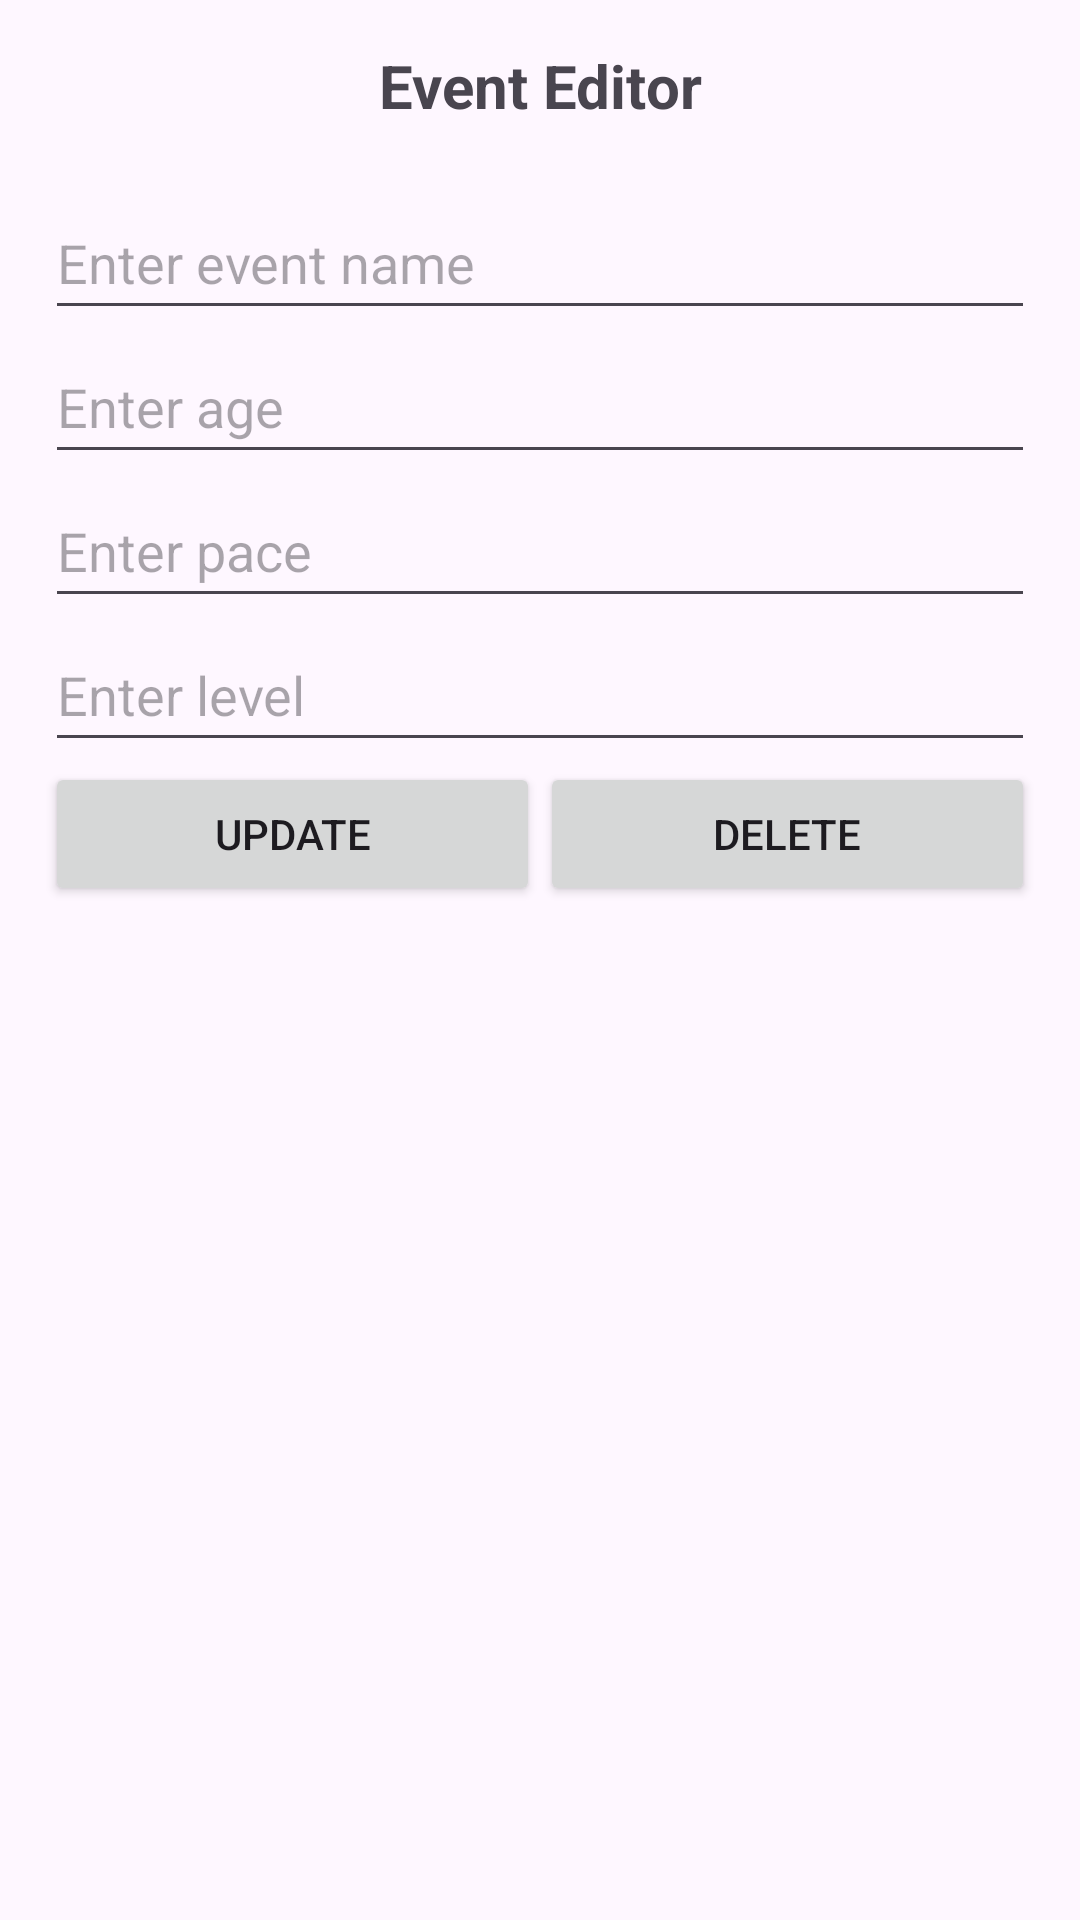

This screen was rendered from an Android layout file. Write that file and the resources it references.
<!-- AndroidManifest.xml: application theme Theme.Material3.Light -->
<!-- res/layout/update_dialog.xml -->
<?xml version="1.0" encoding="utf-8"?>
<LinearLayout xmlns:android="http://schemas.android.com/apk/res/android"
    android:layout_width="match_parent"
    android:layout_height="match_parent"
    android:orientation="vertical"
    android:padding = "15dp">

    <TextView
        android:id="@+id/eventEditor"
        android:layout_width="match_parent"
        android:layout_height="wrap_content"
        android:layout_marginBottom="20dp"
        android:gravity="center"
        android:text="@string/event_editor"
        android:textSize="20sp"
        android:textStyle="bold" />

    <EditText
        android:id="@+id/editEventName"
        android:layout_width="match_parent"
        android:layout_height="48dp"
        android:hint="@string/enter_event_name" />

    <EditText
        android:id="@+id/editAge"
        android:layout_width="match_parent"
        android:layout_height="48dp"
        android:inputType="number"
        android:hint="@string/enter_age" />

    <EditText
        android:id="@+id/editPace"
        android:layout_width="match_parent"
        android:layout_height="48dp"
        android:hint="@string/enter_pace" />

    <EditText
        android:id="@+id/editLevel"
        android:layout_width="match_parent"
        android:layout_height="48dp"
        android:hint="@string/enter_level" />

    <LinearLayout
        android:layout_width="match_parent"
        android:layout_height="wrap_content"
        android:orientation="horizontal">

        <Button
            android:id="@+id/buttonUpdateProduct"
            android:layout_width="wrap_content"
            android:layout_height="wrap_content"
            android:layout_weight="1"
            android:text="Update" />

        <Button
            android:id="@+id/buttonDeleteProduct"
            android:layout_width="wrap_content"
            android:layout_height="wrap_content"
            android:layout_weight="1"
            android:text="@string/delete" />

    </LinearLayout>


</LinearLayout>
<!-- resources referenced by this layout -->
<resources>
  <string name="delete">Delete</string>
  <string name="enter_age">Enter age</string>
  <string name="enter_event_name">Enter event name</string>
  <string name="enter_level">Enter level</string>
  <string name="enter_pace">Enter pace</string>
  <string name="event_editor">Event Editor</string>
</resources>
